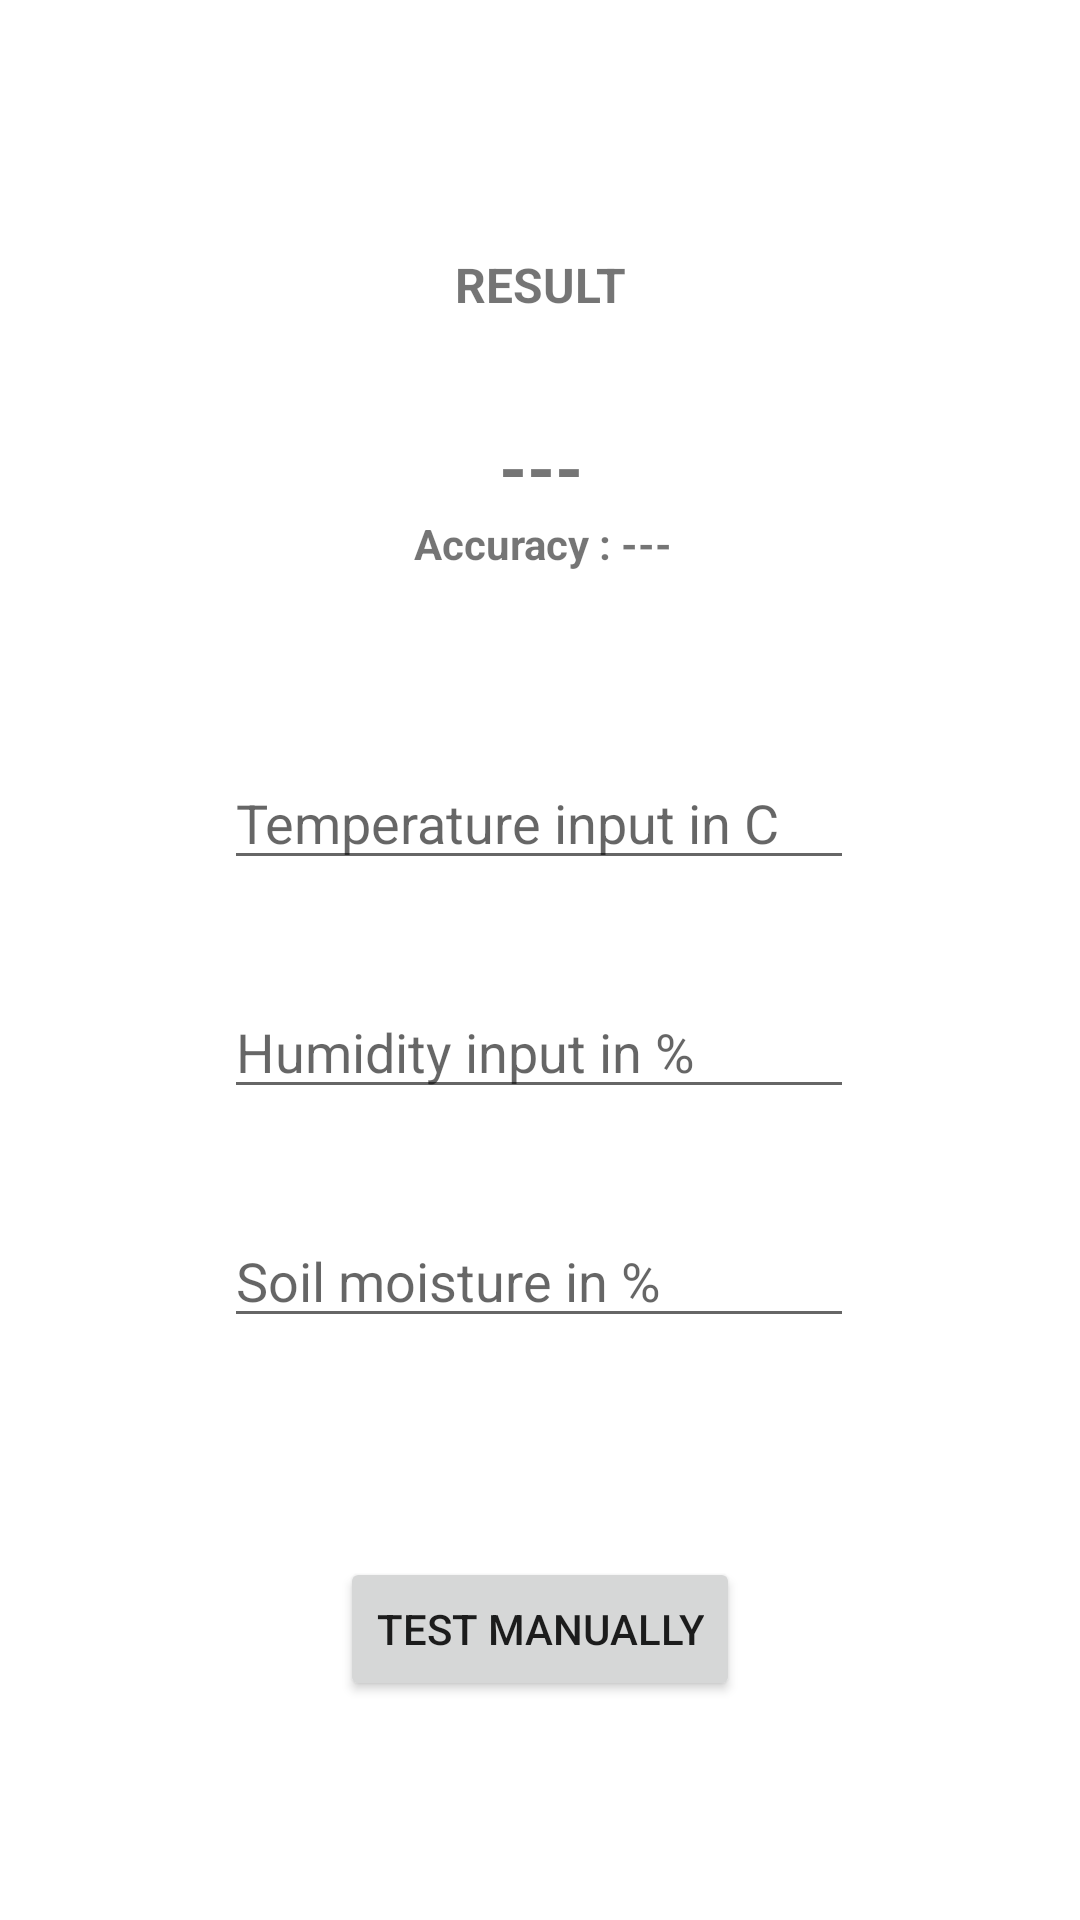

Produce the Android XML layout that renders to this screen, including the resource entries it uses.
<!-- AndroidManifest.xml: application theme Theme.MLBaseDraughtDetectionApp -->
<!-- res/layout/activity_manualtest_modal.xml -->
<?xml version="1.0" encoding="utf-8"?>
<androidx.constraintlayout.widget.ConstraintLayout xmlns:android="http://schemas.android.com/apk/res/android"
    xmlns:app="http://schemas.android.com/apk/res-auto"
    xmlns:tools="http://schemas.android.com/tools"
    android:layout_width="match_parent"
    android:layout_height="match_parent"
    tools:context=".ManualtestModal">

    <TextView
        android:id="@+id/textView4"
        android:layout_width="wrap_content"
        android:layout_height="wrap_content"
        android:layout_marginTop="84dp"
        android:text="RESULT"
        android:textSize="16sp"
        android:textStyle="bold"
        app:layout_constraintEnd_toEndOf="parent"
        app:layout_constraintStart_toStartOf="parent"
        app:layout_constraintTop_toTopOf="parent" />

    <TextView
        android:id="@+id/result_status_manual_ip"
        android:layout_width="wrap_content"
        android:layout_height="wrap_content"
        android:gravity="center"
        android:text="---"
        android:textSize="24sp"
        android:textStyle="bold"
        app:layout_constraintBottom_toBottomOf="parent"
        app:layout_constraintEnd_toEndOf="@+id/textView4"
        app:layout_constraintHorizontal_bias="0.509"
        app:layout_constraintStart_toStartOf="@+id/textView4"
        app:layout_constraintTop_toBottomOf="@+id/textView4"
        app:layout_constraintVertical_bias="0.067" />

    <EditText
        android:id="@+id/temperature_input"
        android:layout_width="wrap_content"
        android:layout_height="wrap_content"
        android:layout_marginTop="252dp"
        android:ems="10"
        android:hint="Temperature input in C"
        android:inputType="numberDecimal"
        app:layout_constraintEnd_toEndOf="parent"
        app:layout_constraintHorizontal_bias="0.497"
        app:layout_constraintStart_toStartOf="parent"
        app:layout_constraintTop_toTopOf="parent" />

    <EditText
        android:id="@+id/humidity_input"
        android:layout_width="wrap_content"
        android:layout_height="wrap_content"
        android:layout_marginTop="35dp"
        android:ems="10"
        android:hint="Humidity input in %"
        android:inputType="numberDecimal"
        app:layout_constraintEnd_toEndOf="@+id/temperature_input"
        app:layout_constraintHorizontal_bias="0.0"
        app:layout_constraintStart_toStartOf="@+id/temperature_input"
        app:layout_constraintTop_toBottomOf="@+id/temperature_input" />

    <EditText
        android:id="@+id/soil_moisture_input"
        android:layout_width="wrap_content"
        android:layout_height="wrap_content"
        android:layout_marginTop="35dp"
        android:ems="10"
        android:hint="Soil moisture in %"
        android:inputType="numberDecimal"
        app:layout_constraintEnd_toEndOf="@+id/temperature_input"
        app:layout_constraintStart_toStartOf="@+id/temperature_input"
        app:layout_constraintTop_toBottomOf="@+id/humidity_input" />

    <Button
        android:id="@+id/manual_test_now_button"
        android:layout_width="wrap_content"
        android:layout_height="wrap_content"
        android:text="Test manually"
        app:layout_constraintBottom_toBottomOf="parent"
        app:layout_constraintEnd_toEndOf="parent"
        app:layout_constraintStart_toStartOf="parent"
        app:layout_constraintTop_toBottomOf="@+id/soil_moisture_input" />

    <TextView
        android:id="@+id/accuracy_result_manual_input"
        android:layout_width="wrap_content"
        android:layout_height="wrap_content"
        android:gravity="center"
        android:text="Accuracy : ---"
        android:textStyle="bold"
        app:layout_constraintBottom_toTopOf="@+id/temperature_input"
        app:layout_constraintEnd_toEndOf="@+id/result_status_manual_ip"
        app:layout_constraintHorizontal_bias="0.491"
        app:layout_constraintStart_toStartOf="@+id/result_status_manual_ip"
        app:layout_constraintTop_toBottomOf="@+id/result_status_manual_ip"
        app:layout_constraintVertical_bias="0.0" />

    <ProgressBar
        android:id="@+id/progressBar2"
        style="?android:attr/progressBarStyle"
        android:layout_width="101dp"
        android:layout_height="99dp"
        android:visibility="invisible"
        app:layout_constraintBottom_toBottomOf="parent"
        app:layout_constraintEnd_toEndOf="parent"
        app:layout_constraintHorizontal_bias="0.496"
        app:layout_constraintStart_toStartOf="parent"
        app:layout_constraintTop_toTopOf="parent"
        app:layout_constraintVertical_bias="0.382" />
</androidx.constraintlayout.widget.ConstraintLayout>
<!-- resources referenced by this layout -->
<resources>
  <style name="Theme.MLBaseDraughtDetectionApp" parent="Theme.MaterialComponents.DayNight.DarkActionBar">
          
          <item name="colorPrimary">@color/purple_500</item>
          <item name="colorPrimaryVariant">@color/purple_700</item>
          <item name="colorOnPrimary">@color/white</item>
          
          <item name="colorSecondary">@color/teal_200</item>
          <item name="colorSecondaryVariant">@color/teal_700</item>
          <item name="colorOnSecondary">@color/black</item>
          
          <item name="android:statusBarColor" tools:targetApi="l">?attr/colorPrimaryVariant</item>
          
      </style>
  <!-- not gathered from this repository: default colours our renderer supplied (Android Studio template values) -->
  <color name="purple_500">#FF6200EE</color>
  <color name="purple_700">#FF3700B3</color>
  <color name="teal_200">#FF03DAC5</color>
  <color name="teal_700">#FF018786</color>
  <color name="black">#FF000000</color>
  <color name="white">#FFFFFFFF</color>
</resources>
